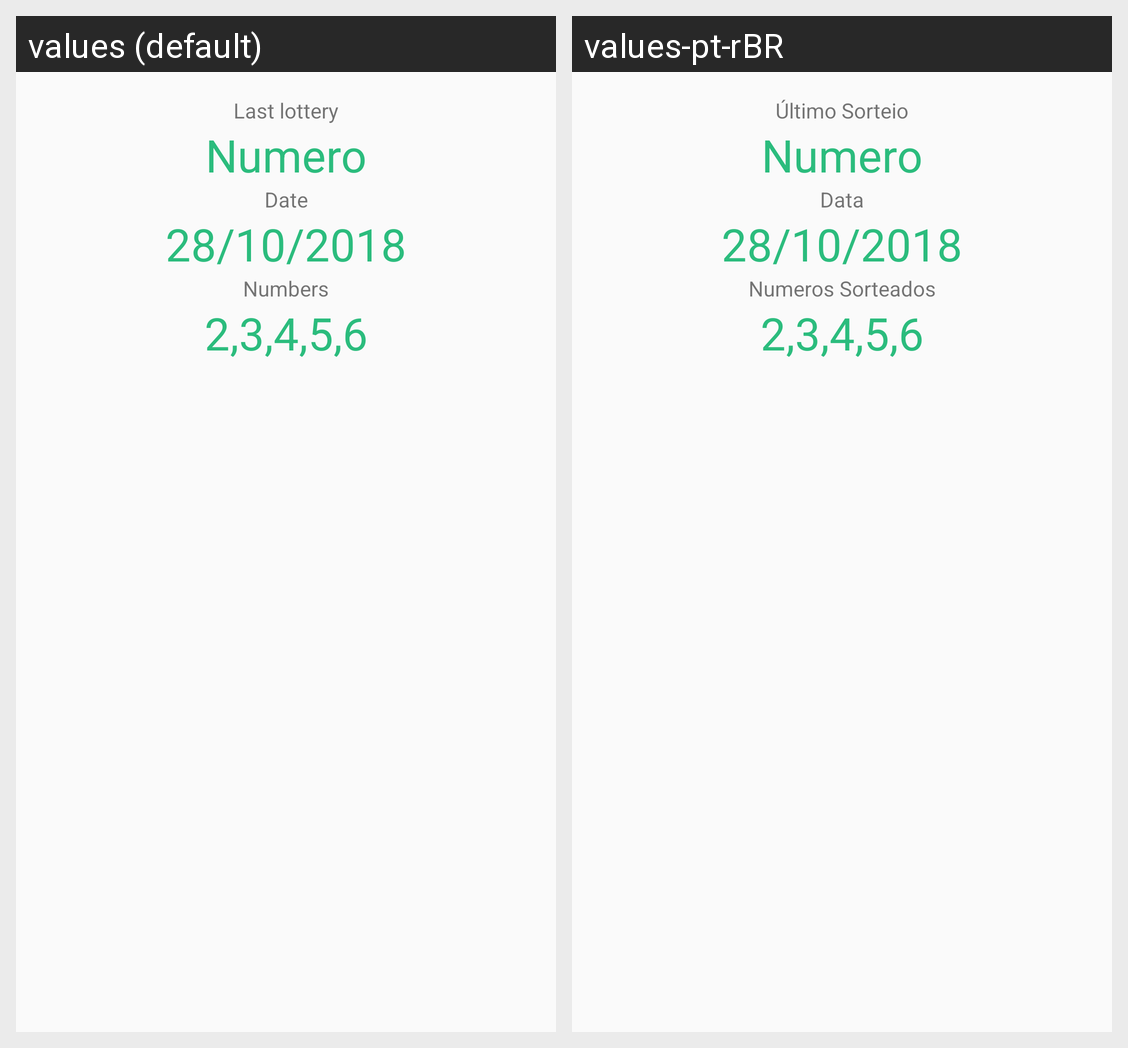

Translations of the strings shown on this Android screen, per locale in the grid:
Android screen res/layout/fragment_home.xml rendered under 2 locales, left to right: values (default), values-pt-rBR. Device: Nexus 5 (rendered at 1080×1920; each locale shown at half size, 540×960, under a caption strip naming it); theme AppTheme.
Strings drawn on this screen, with the default value and each locale's value (text and hints the layout hard-codes, and strings that could not be matched under every locale, appear in the picture but are not listed):

last_lottery_number
  values: Last lottery
  values-pt-rBR: Último Sorteio

date_last_lottery
  values: Date
  values-pt-rBR: Data

lottery_selected_numbers
  values: Numbers
  values-pt-rBR: Numeros Sorteados
